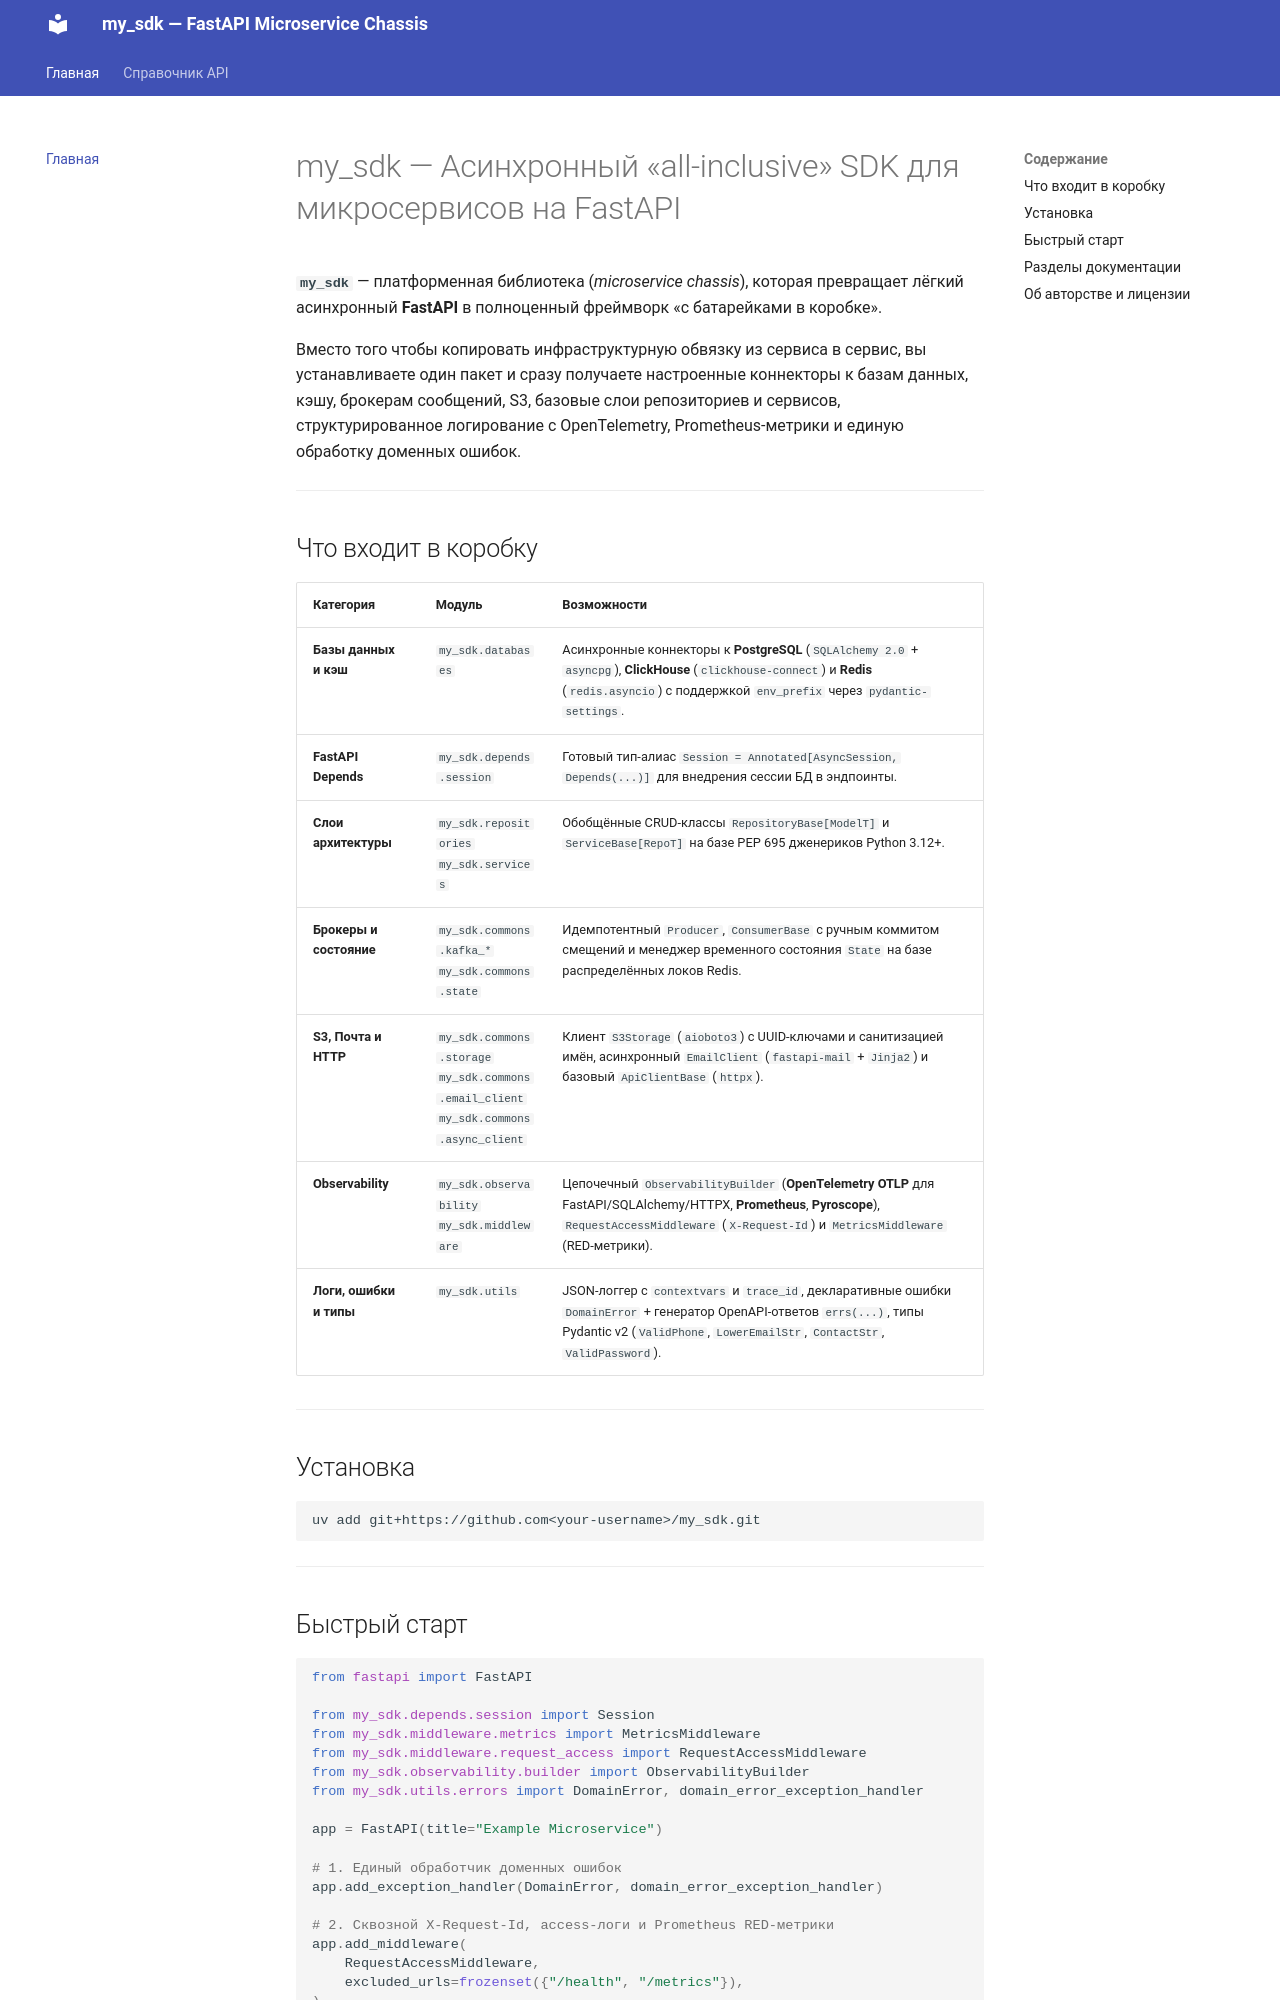

repository: AnnushkaStark/my_sdk · page: index.html · generator: mkdocs

# my_sdk — Асинхронный «all-inclusive» SDK для микросервисов на FastAPI

**`my_sdk`** — платформенная библиотека (*microservice chassis*), которая превращает лёгкий асинхронный **FastAPI** в полноценный фреймворк «с батарейками в коробке».

Вместо того чтобы копировать инфраструктурную обвязку из сервиса в сервис, вы устанавливаете один пакет и сразу получаете настроенные коннекторы к базам данных, кэшу, брокерам сообщений, S3, базовые слои репозиториев и сервисов, структурированное логирование с OpenTelemetry, Prometheus-метрики и единую обработку доменных ошибок.

---

## Что входит в коробку

| Категория | Модуль | Возможности |
| :--- | :--- | :--- |
| **Базы данных и кэш** | `my_sdk.databases` | Асинхронные коннекторы к **PostgreSQL** (`SQLAlchemy 2.0` + `asyncpg`), **ClickHouse** (`clickhouse-connect`) и **Redis** (`redis.asyncio`) с поддержкой `env_prefix` через `pydantic-settings`. |
| **FastAPI Depends** | `my_sdk.depends.session` | Готовый тип-алиас `Session = Annotated[AsyncSession, Depends(...)]` для внедрения сессии БД в эндпоинты. |
| **Слои архитектуры** | `my_sdk.repositories`<br>`my_sdk.services` | Обобщённые CRUD-классы `RepositoryBase[ModelT]` и `ServiceBase[RepoT]` на базе PEP 695 дженериков Python 3.12+. |
| **Брокеры и состояние** | `my_sdk.commons.kafka_*`<br>`my_sdk.commons.state` | Идемпотентный `Producer`, `ConsumerBase` с ручным коммитом смещений и менеджер временного состояния `State` на базе распределённых локов Redis. |
| **S3, Почта и HTTP** | `my_sdk.commons.storage`<br>`my_sdk.commons.email_client`<br>`my_sdk.commons.async_client` | Клиент `S3Storage` (`aioboto3`) с UUID-ключами и санитизацией имён, асинхронный `EmailClient` (`fastapi-mail` + `Jinja2`) и базовый `ApiClientBase` (`httpx`). |
| **Observability** | `my_sdk.observability`<br>`my_sdk.middleware` | Цепочечный `ObservabilityBuilder` (**OpenTelemetry OTLP** для FastAPI/SQLAlchemy/HTTPX, **Prometheus**, **Pyroscope**), `RequestAccessMiddleware` (`X-Request-Id`) и `MetricsMiddleware` (RED-метрики). |
| **Логи, ошибки и типы** | `my_sdk.utils` | JSON-логгер с `contextvars` и `trace_id`, декларативные ошибки `DomainError` + генератор OpenAPI-ответов `errs(...)`, типы Pydantic v2 (`ValidPhone`, `LowerEmailStr`, `ContactStr`, `ValidPassword`). |

---

## Установка

```bash
uv add git+https://github.com<your-username>/my_sdk.git
```

---
